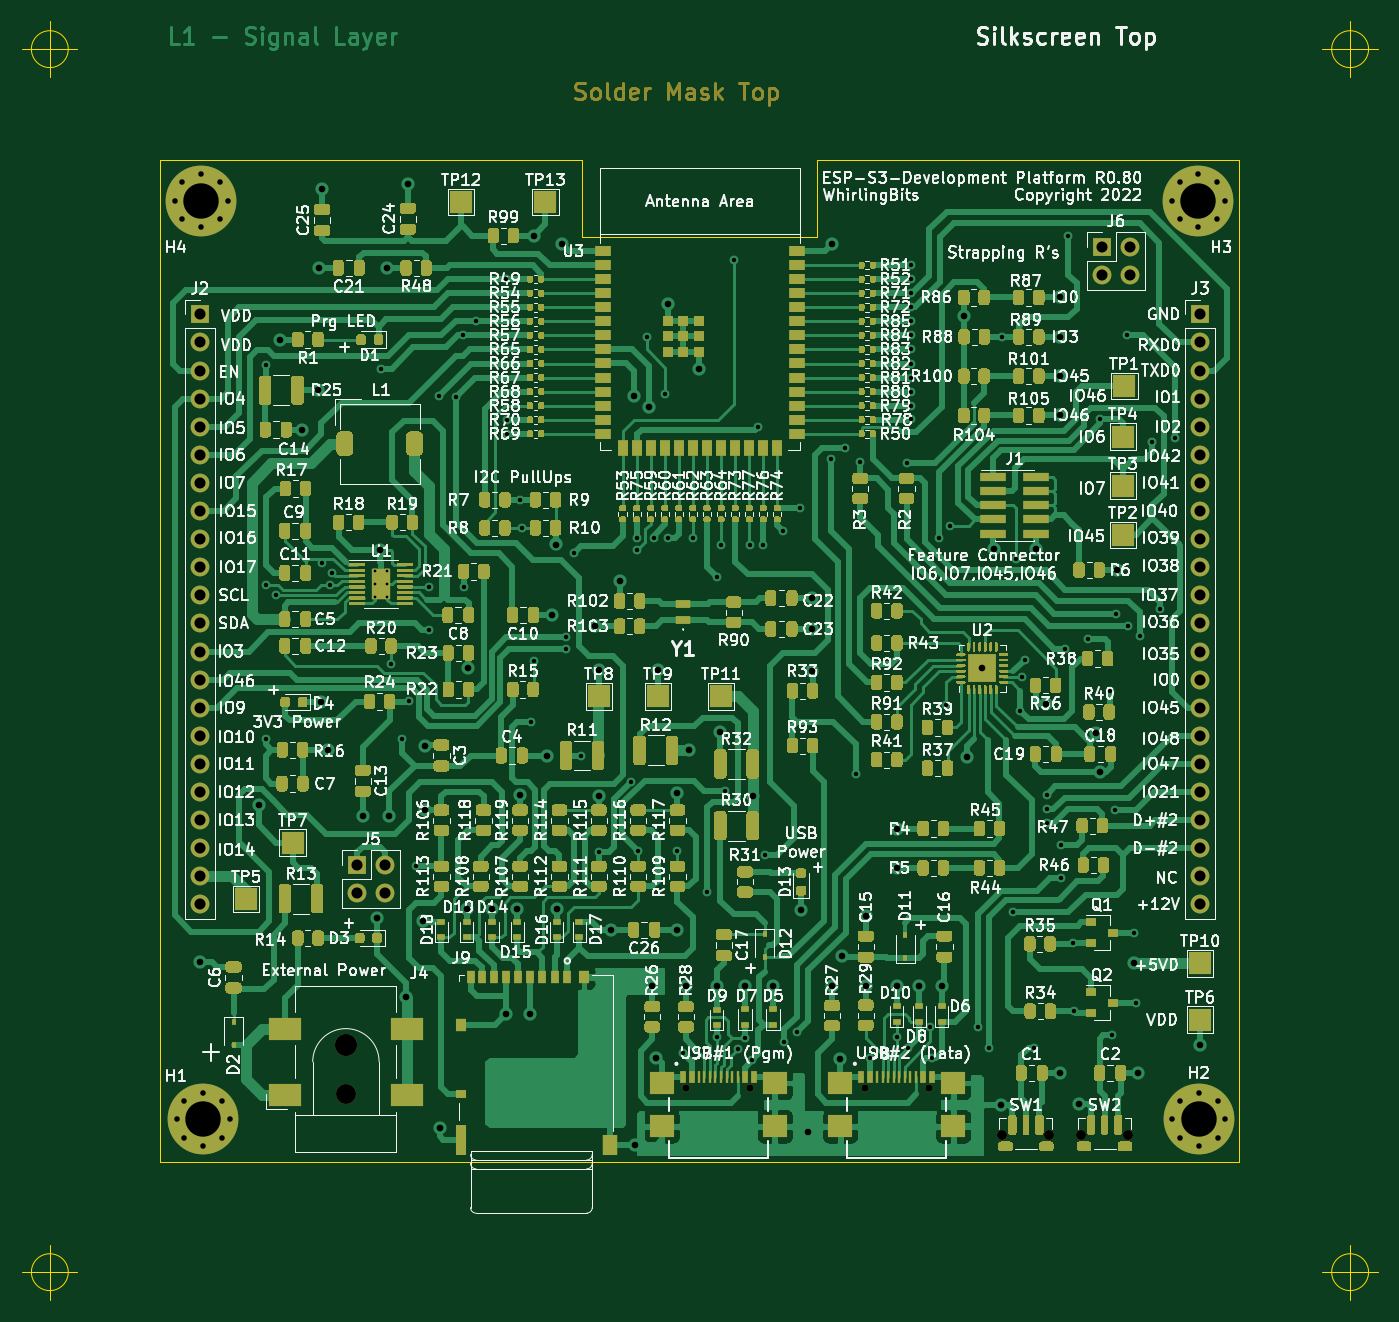
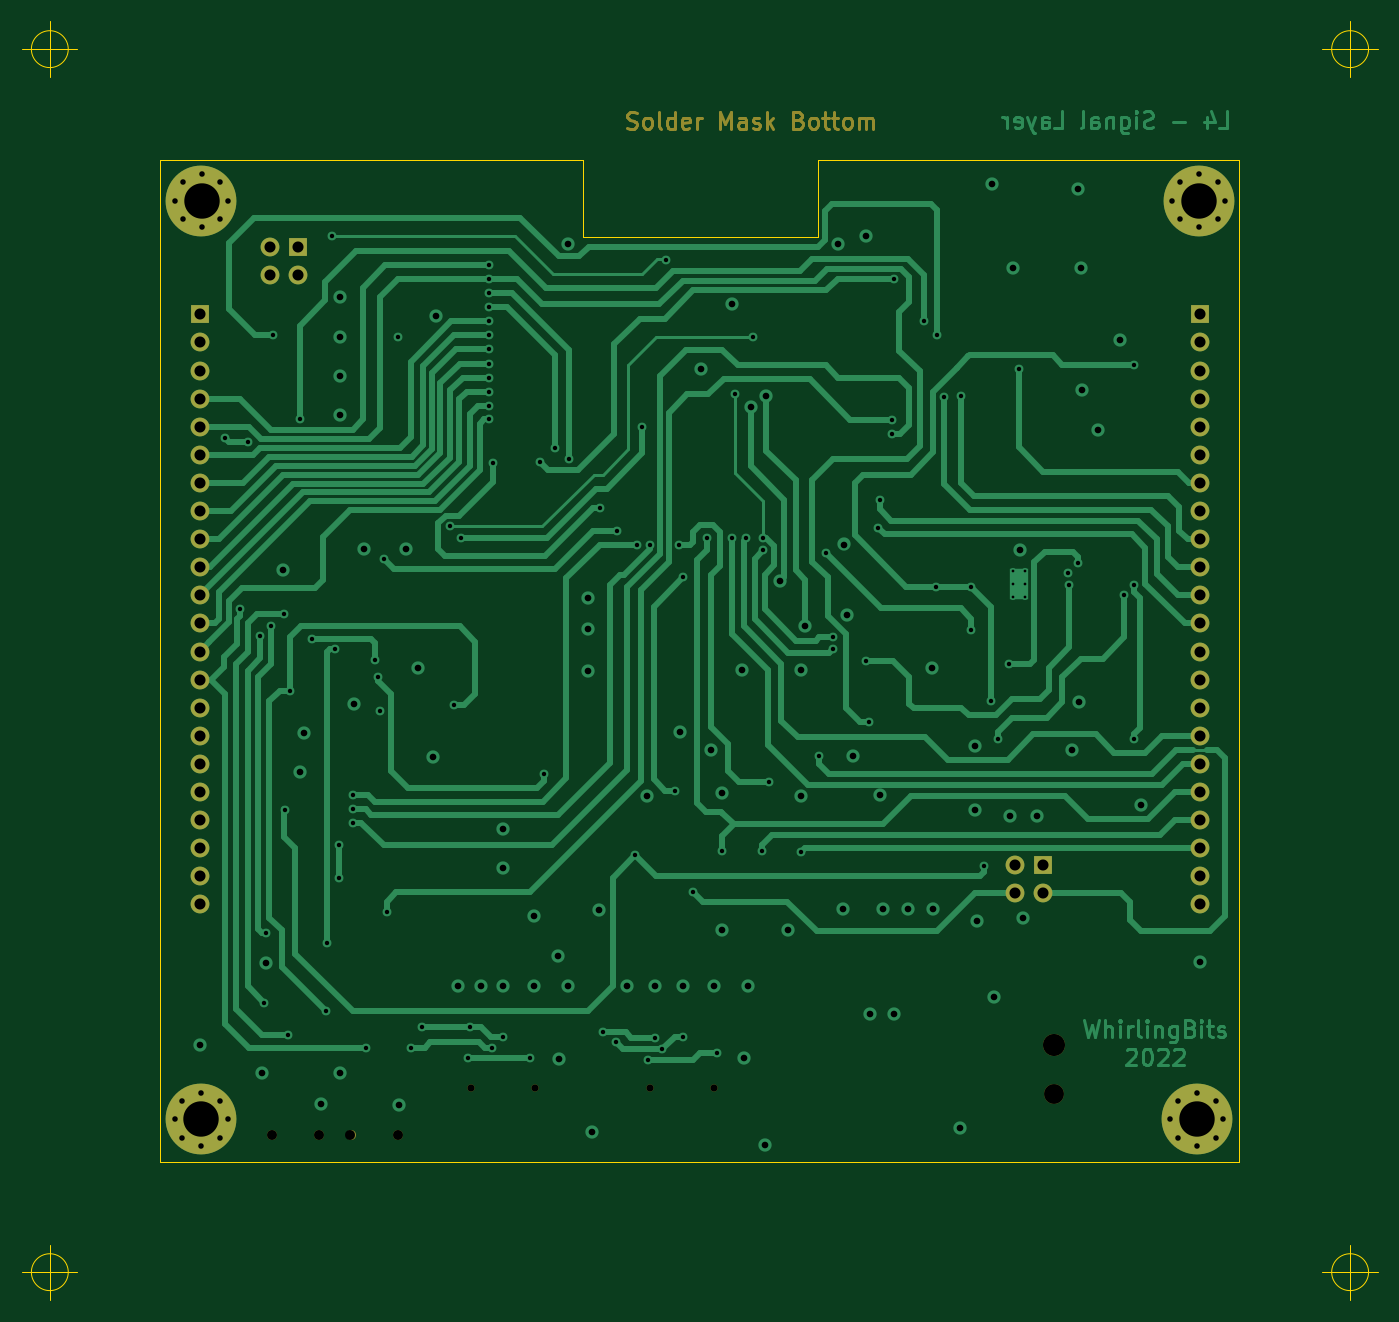
Circuit board: 11 layer files. Board 122.5 x 115.6 mm.
- bottom_copper: ESP_S3-CP-24_Platform-B_Cu.gbr (49094 bytes)
- bottom_mask: ESP_S3-CP-24_Platform-B_Mask.gbr (8745 bytes)
- outline: ESP_S3-CP-24_Platform-Edge_Cuts.gbr (1752 bytes)
- top_copper: ESP_S3-CP-24_Platform-F_Cu.gbr (278060 bytes)
- top_mask: ESP_S3-CP-24_Platform-F_Mask.gbr (132763 bytes)
- paste: ESP_S3-CP-24_Platform-F_Paste.gbr (131556 bytes)
- top_silk: ESP_S3-CP-24_Platform-F_SilkS.gbr (326932 bytes)
- inner_copper: ESP_S3-CP-24_Platform-In1_Cu.gbr (343941 bytes)
- inner_copper: ESP_S3-CP-24_Platform-In2_Cu.gbr (416691 bytes)
- drill: ESP_S3-CP-24_Platform-NPTH.drl (467 bytes)
- drill: ESP_S3-CP-24_Platform-PTH.drl (4317 bytes)

=== bottom_copper: ESP_S3-CP-24_Platform-B_Cu.gbr (49094 bytes, source omitted) ===
=== bottom_mask: ESP_S3-CP-24_Platform-B_Mask.gbr (8745 bytes, source omitted) ===
=== outline: ESP_S3-CP-24_Platform-Edge_Cuts.gbr ===
%TF.GenerationSoftware,KiCad,Pcbnew,(5.1.12)-1*%
%TF.CreationDate,2022-03-11T14:49:08+01:00*%
%TF.ProjectId,ESP_S3-CP-24_Platform,4553505f-5333-42d4-9350-2d32345f506c,R0.8*%
%TF.SameCoordinates,Original*%
%TF.FileFunction,Profile,NP*%
%FSLAX46Y46*%
G04 Gerber Fmt 4.6, Leading zero omitted, Abs format (unit mm)*
G04 Created by KiCad (PCBNEW (5.1.12)-1) date 2022-03-11 14:49:09*
%MOMM*%
%LPD*%
G01*
G04 APERTURE LIST*
%TA.AperFunction,Profile*%
%ADD10C,0.050000*%
%TD*%
G04 APERTURE END LIST*
D10*
X155750666Y-219169000D02*
G75*
G03*
X155750666Y-219169000I-1666666J0D01*
G01*
X151584000Y-219169000D02*
X156584000Y-219169000D01*
X154084000Y-216669000D02*
X154084000Y-221669000D01*
X273286666Y-219169000D02*
G75*
G03*
X273286666Y-219169000I-1666666J0D01*
G01*
X269120000Y-219169000D02*
X274120000Y-219169000D01*
X271620000Y-216669000D02*
X271620000Y-221669000D01*
X273286666Y-108618000D02*
G75*
G03*
X273286666Y-108618000I-1666666J0D01*
G01*
X269120000Y-108618000D02*
X274120000Y-108618000D01*
X271620000Y-106118000D02*
X271620000Y-111118000D01*
X155750666Y-108618000D02*
G75*
G03*
X155750666Y-108618000I-1666666J0D01*
G01*
X151584000Y-108618000D02*
X156584000Y-108618000D01*
X154084000Y-106118000D02*
X154084000Y-111118000D01*
X202184000Y-125603000D02*
X223393000Y-125603000D01*
X223393000Y-118618000D02*
X223520000Y-118618000D01*
X223393000Y-125603000D02*
X223393000Y-118618000D01*
X202184000Y-118618000D02*
X202184000Y-125603000D01*
X202184000Y-118618000D02*
X164084000Y-118618000D01*
X202184000Y-118618000D02*
X202184000Y-118618000D01*
X164084000Y-118618000D02*
X164084000Y-209169000D01*
X261620000Y-118618000D02*
X223520000Y-118618000D01*
X261620000Y-209169000D02*
X261620000Y-118618000D01*
X164084000Y-209169000D02*
X261620000Y-209169000D01*
M02*

=== top_copper: ESP_S3-CP-24_Platform-F_Cu.gbr (278060 bytes, source omitted) ===
=== top_mask: ESP_S3-CP-24_Platform-F_Mask.gbr (132763 bytes, source omitted) ===
=== paste: ESP_S3-CP-24_Platform-F_Paste.gbr (131556 bytes, source omitted) ===
=== top_silk: ESP_S3-CP-24_Platform-F_SilkS.gbr (326932 bytes, source omitted) ===
=== inner_copper: ESP_S3-CP-24_Platform-In1_Cu.gbr (343941 bytes, source omitted) ===
=== inner_copper: ESP_S3-CP-24_Platform-In2_Cu.gbr (416691 bytes, source omitted) ===
=== drill: ESP_S3-CP-24_Platform-NPTH.drl ===
M48
; DRILL file {KiCad (5.1.12)-1} date 03/11/22 14:50:14
; FORMAT={-:-/ absolute / inch / decimal}
; #@! TF.CreationDate,2022-03-11T14:50:14+01:00
; #@! TF.GenerationSoftware,Kicad,Pcbnew,(5.1.12)-1
; #@! TF.FileFunction,NonPlated,1,4,NPTH
FMAT,2
INCH
T1C0.0256
T2C0.0354
T3C0.0709
T4C0.0787
%
G90
G05
T1
X8.3312Y-7.975
X8.5588Y-7.975
X8.9662Y-7.975
X9.1938Y-7.975
T2
X9.4563Y-8.14
X9.6237Y-8.14
X9.7363Y-8.14
X9.9037Y-8.14
T3
X7.12Y-7.9942
T4
X7.12Y-7.8209
T0
M30

=== drill: ESP_S3-CP-24_Platform-PTH.drl ===
M48
; DRILL file {KiCad (5.1.12)-1} date 03/11/22 14:50:14
; FORMAT={-:-/ absolute / inch / decimal}
; #@! TF.CreationDate,2022-03-11T14:50:14+01:00
; #@! TF.GenerationSoftware,Kicad,Pcbnew,(5.1.12)-1
; #@! TF.FileFunction,Plated,1,4,PTH
FMAT,2
INCH
T1C0.0098
T2C0.0157
T3C0.0197
T4C0.0236
T5C0.0394
T6C0.1260
%
G90
G05
T1
X7.2233Y-6.1348
X7.2233Y-6.18
X7.2233Y-6.2252
X7.2667Y-6.1348
X7.2667Y-6.18
X7.2667Y-6.2252
T2
X6.835Y-5.4
X6.835Y-6.185
X6.835Y-6.73
X6.87Y-6.22
X7.035Y-6.105
X7.065Y-6.185
X7.07Y-6.14
X7.245Y-5.415
X7.28Y-6.4633
X7.32Y-6.73
X7.345Y-6.596
X7.37Y-7.185
X7.415Y-6.19
X7.415Y-6.345
X7.45Y-5.51
X7.51Y-5.515
X7.535Y-5.295
X7.5391Y-6.1891
X7.5836Y-5.2436
X7.69Y-5.095
X7.695Y-5.595
X7.695Y-5.645
X7.74Y-5.88
X7.745Y-5.98
X7.78Y-6.67
X7.7894Y-6.4533
X7.905Y-6.37
X7.905Y-6.41
X7.93Y-6.07
X7.955Y-6.79
X8.02Y-7.135
X8.135Y-6.885
X8.155Y-6.015
X8.155Y-6.06
X8.16Y-7.13
X8.19Y-5.3
X8.215Y-6.015
X8.255Y-5.505
X8.265Y-6.015
X8.3Y-7.13
X8.32Y-7.85
X8.355Y-6.015
X8.405Y-7.275
X8.44Y-6.155
X8.44Y-7.79
X8.455Y-6.04
X8.47Y-6.915
X8.5Y-5.025
X8.515Y-7.835
X8.54Y-7.795
X8.5567Y-6.041
X8.565Y-7.875
X8.585Y-5.62
X8.605Y-6.04
X8.61Y-7.145
X8.675Y-5.99
X8.68Y-7.81
X8.725Y-7.775
X8.735Y-5.91
X8.845Y-5.735
X8.895Y-5.695
X8.935Y-6.855
X8.95Y-5.745
X8.985Y-7.865
X9.08Y-7.79
X9.115Y-5.75
X9.12Y-7.83
X9.13Y-5.045
X9.13Y-5.095
X9.13Y-5.145
X9.13Y-5.195
X9.13Y-5.245
X9.13Y-5.295
X9.13Y-5.345
X9.13Y-5.395
X9.13Y-5.445
X9.13Y-5.495
X9.13Y-5.545
X9.13Y-5.5933
X9.2Y-7.755
X9.205Y-7.865
X9.23Y-6.015
X9.255Y-6.61
X9.27Y-5.974
X9.37Y-7.755
X9.41Y-7.83
X9.455Y-5.3
X9.495Y-7.3475
X9.505Y-6.09
X9.52Y-6.63
X9.525Y-6.51
X9.535Y-6.45
X9.57Y-7.83
X9.615Y-6.93
X9.615Y-7.03
X9.615Y-6.98
X9.665Y-7.1075
X9.665Y-7.2275
X9.68Y-6.41
X9.69Y-4.94
X9.7076Y-7.4574
X9.71Y-7.7
X9.76Y-6.375
X9.804Y-5.592
X9.84Y-6.56
X9.845Y-7.785
X9.858Y-6.984
X9.86Y-6.285
X9.9Y-5.294
X9.905Y-6.33
X9.925Y-7.42
X9.93Y-7.67
X9.945Y-6.365
X9.99Y-5.675
X10.016Y-6.268
X10.07Y-5.66
T3
X6.5105Y-4.815
X6.5172Y-8.085
X6.5382Y-4.7482
X6.5382Y-4.8818
X6.5449Y-8.0182
X6.5449Y-8.1518
X6.605Y-4.7205
X6.605Y-4.9095
X6.6117Y-7.9905
X6.6117Y-8.1795
X6.6718Y-4.7482
X6.6718Y-4.8818
X6.6785Y-8.0182
X6.6785Y-8.1518
X6.6995Y-4.815
X6.7062Y-8.085
X10.0594Y-4.815
X10.0605Y-8.085
X10.0871Y-4.7482
X10.0871Y-4.8818
X10.0882Y-8.0182
X10.0882Y-8.1518
X10.1539Y-4.7205
X10.1539Y-4.9095
X10.155Y-7.9905
X10.155Y-8.1795
X10.2208Y-4.7482
X10.2208Y-4.8818
X10.2218Y-8.0182
X10.2218Y-8.1518
X10.2484Y-4.815
X10.2495Y-8.085
T4
X6.6Y-7.525
X6.81Y-6.966
X6.885Y-5.31
X6.965Y-5.63
X7.02Y-5.49
X7.025Y-5.055
X7.03Y-6.6
X7.035Y-4.775
X7.055Y-6.77
X7.18Y-7.005
X7.23Y-7.37
X7.24Y-6.06
X7.265Y-5.055
X7.275Y-7.005
X7.335Y-7.65
X7.34Y-4.755
X7.395Y-7.38
X7.4Y-6.755
X7.4Y-6.985
X7.455Y-8.115
X7.55Y-7.335
X7.5559Y-6.4791
X7.64Y-7.335
X7.69Y-7.71
X7.73Y-7.335
X7.74Y-6.9315
X7.775Y-7.71
X7.79Y-4.94
X7.835Y-6.79
X7.855Y-6.29
X7.8659Y-6.0391
X7.87Y-7.335
X7.89Y-4.97
X8.005Y-6.33
X8.02Y-6.485
X8.02Y-6.935
X8.065Y-7.41
X8.095Y-6.17
X8.145Y-5.51
X8.1495Y-8.1745
X8.2Y-5.55
X8.21Y-7.61
X8.225Y-7.865
X8.23Y-6.485
X8.265Y-5.185
X8.3Y-6.925
X8.3Y-7.41
X8.33Y-7.61
X8.342Y-6.772
X8.375Y-5.415
X8.44Y-7.61
X8.45Y-6.705
X8.54Y-7.61
X8.5676Y-6.9326
X8.64Y-7.61
X8.74Y-7.34
X8.765Y-8.13
X8.78Y-6.23
X8.78Y-6.34
X8.78Y-6.49
X8.85Y-4.97
X8.85Y-7.61
X8.88Y-7.87
X8.885Y-7.505
X8.97Y-7.36
X8.97Y-7.61
X9.08Y-7.05
X9.08Y-7.19
X9.08Y-7.61
X9.16Y-7.61
X9.24Y-7.61
X9.32Y-5.225
X9.33Y-6.795
X9.385Y-6.48
X9.425Y-6.055
X9.45Y-8.035
X9.575Y-6.055
X9.61Y-6.605
X9.66Y-5.16
X9.66Y-5.3
X9.66Y-5.44
X9.66Y-5.58
X9.66Y-7.92
X9.73Y-8.03
X9.79Y-6.71
X9.805Y-6.85
X9.865Y-6.13
X9.925Y-7.53
X9.94Y-7.92
X10.16Y-7.82
T5
X6.6Y-5.22
X6.6Y-5.32
X6.6Y-5.42
X6.6Y-5.52
X6.6Y-5.62
X6.6Y-5.72
X6.6Y-5.82
X6.6Y-5.92
X6.6Y-6.02
X6.6Y-6.12
X6.6Y-6.22
X6.6Y-6.32
X6.6Y-6.42
X6.6Y-6.52
X6.6Y-6.62
X6.6Y-6.72
X6.6Y-6.82
X6.6Y-6.92
X6.6Y-7.02
X6.6Y-7.12
X6.6Y-7.22
X6.6Y-7.32
X7.16Y-7.18
X7.16Y-7.28
X7.26Y-7.18
X7.26Y-7.28
X9.81Y-4.98
X9.81Y-5.08
X9.91Y-4.98
X9.91Y-5.08
X10.16Y-5.22
X10.16Y-5.32
X10.16Y-5.42
X10.16Y-5.52
X10.16Y-5.62
X10.16Y-5.72
X10.16Y-5.82
X10.16Y-5.92
X10.16Y-6.02
X10.16Y-6.12
X10.16Y-6.22
X10.16Y-6.32
X10.16Y-6.42
X10.16Y-6.52
X10.16Y-6.62
X10.16Y-6.72
X10.16Y-6.82
X10.16Y-6.92
X10.16Y-7.02
X10.16Y-7.12
X10.16Y-7.22
X10.16Y-7.32
T6
X6.605Y-4.815
X6.6117Y-8.085
X10.1539Y-4.815
X10.155Y-8.085
T0
M30

